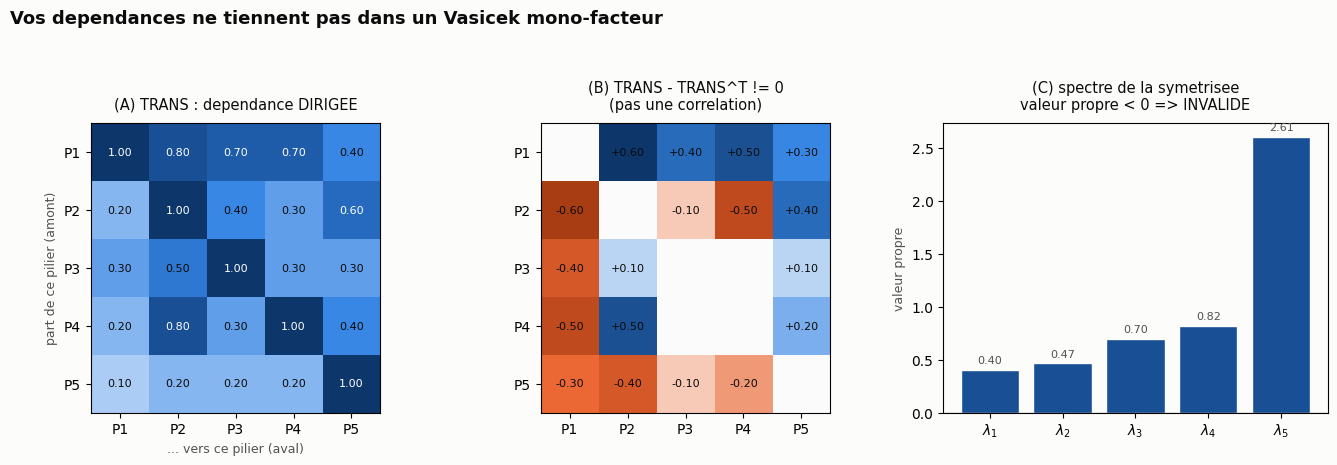

Write the Python code that produced this figure. (Note: this script raises an exception after producing the figure.)
#!/usr/bin/env python3
# -*- coding: utf-8 -*-
"""
01 : Pourquoi il faut revoir Merton-Vasicek DE ZERO.

On montre, chiffres a l'appui, que la dependance dirigee entre piliers (matrice
TRANS du modele qualitatif) ne peut PAS etre representee par un modele a facteur
gaussien :

  (A) TRANS est ASYMETRIQUE  -> ce n'est meme pas une matrice de correlation. TIENT.
  (B) Sa symetrisee est-elle semi-definie positive ? -> ELLE L'EST. Argument FAUX,
      corrige le 2026-07-21 : la symetrisee est une correlation parfaitement valide
      et la ramener a une correlation coute une distortion NULLE.
  (C) Un facteur unique impose Corr(i,k) >= Corr(i,j)*Corr(j,k) (transitivite) ;
      cette contrainte est-elle violee ? -> ZERO violation, et le meilleur facteur
      unique ajuste avec un RMSE de 0,05. Argument FAUX, corrige le 2026-07-21.

ATTENTION. Ce script imprimait auparavant (B) et (C) comme des conclusions CODEES EN
DUR, contredites par ses propres chiffres affiches juste au-dessus. Les deux affirmations
ont ete retirees du memoire. Seul (A) subsiste, et il est presque tautologique : c'est la
DIRECTION qui echappe a une correlation, pas l'intensite.

CE QUI REMPLACE (B) et (C) : la DEPENDANCE A L'ORDRE, demontree et verifiee par le
script 32 (22 ensembles sur 26 changent de criticite selon l'ordre, ecart jusqu'a 6
points sur 10). Aucune fonction d'ENSEMBLE, donc aucune copule et aucun score additif,
ne peut la reproduire, puisque toutes sont invariantes par permutation. C'est un enonce
plus solide que la non-transitivite, et il exclut exactement les memes concurrents.

Sortie : diagnostics imprimes + figure G1_non_transitivite.png
"""

import os
import numpy as np
from scipy.optimize import minimize
import matplotlib as mpl
import matplotlib.pyplot as plt

# ---------------------------------------------------------------- la dependance dirigee (TRANS)
PILIERS = {1: "P1", 2: "P2", 3: "P3", 4: "P4", 5: "P5"}
IDX = [1, 2, 3, 4, 5]
TRANS = {
    1: {2: 0.80, 3: 0.70, 4: 0.70, 5: 0.40},
    2: {1: 0.20, 3: 0.40, 4: 0.30, 5: 0.60},
    3: {1: 0.30, 2: 0.50, 4: 0.30, 5: 0.30},
    4: {1: 0.20, 2: 0.80, 3: 0.30, 5: 0.40},
    5: {1: 0.10, 2: 0.20, 3: 0.20, 4: 0.20},
}

n = len(IDX)
T = np.eye(n)
for a in IDX:
    for b, v in TRANS[a].items():
        T[IDX.index(a), IDX.index(b)] = v

# ---------------------------------------------------------------- (A) asymetrie
ASym = T - T.T
asym_fro = np.linalg.norm(ASym, "fro")
frob_T = np.linalg.norm(T - np.eye(n), "fro")
print("=" * 68)
print("(A) ASYMETRIE : une correlation est SYMETRIQUE par definition")
print("=" * 68)
print(f"  ||TRANS - TRANS^T||_F = {asym_fro:.3f}   (0 = symetrique)")
print(f"  rapport asymetrie/intensite = {asym_fro/frob_T:.1%}")
worst = []
for i in range(n):
    for j in range(i + 1, n):
        d = abs(T[i, j] - T[j, i])
        worst.append((d, IDX[i], IDX[j], T[i, j], T[j, i]))
worst.sort(reverse=True)
for d, i, j, tij, tji in worst[:3]:
    print(f"    P{i}->P{j} = {tij:.2f}  mais  P{j}->P{i} = {tji:.2f}   (ecart {d:.2f})")
print("  => la propagation a un SENS ; aucune matrice de correlation ne l'encode.\n")

# ---------------------------------------------------------------- (B) symetrisee non-PSD
S = (T + T.T) / 2
np.fill_diagonal(S, 1.0)
eigvals = np.linalg.eigvalsh(S)
print("=" * 68)
print("(B) LA SYMETRISEE EST-ELLE UNE CORRELATION VALIDE ?")
print("=" * 68)
print("  valeurs propres de la symetrisee :", np.round(eigvals, 3))
print(f"  valeur propre minimale = {eigvals.min():.3f}"
      f"   ({'< 0 => INVALIDE' if eigvals.min() < 0 else '>= 0 => matrice VALIDE'})")

# projection sur la correlation la plus proche (clipping spectral + renorm diag)
w, V = np.linalg.eigh(S)
w_clip = np.clip(w, 1e-8, None)
S_psd = V @ np.diag(w_clip) @ V.T
d = np.sqrt(np.diag(S_psd))
S_psd = S_psd / np.outer(d, d)
distortion = np.linalg.norm(S_psd - S, "fro")
print(f"  distortion pour la rendre valide = {distortion:.3f} "
      f"({distortion/np.linalg.norm(S,'fro'):.1%} de la matrice)")
if eigvals.min() < 0:
    print("  => forcer une correlation gaussienne DEFORME deja la dependance.\n")
else:
    print("  => RESULTAT NEGATIF, a assumer : la symetrisee EST semi-definie positive,")
    print("     donc c'est une matrice de correlation parfaitement valide, et la ramener")
    print("     a une correlation ne coute AUCUNE distortion. L'argument (B) ne tient")
    print("     pas et ne doit pas etre repris dans le memoire. Ce qui reste vrai est")
    print("     (A) : la matrice DIRIGEE, elle, est asymetrique, donc ce n'est pas une")
    print("     correlation. C'est la direction qui echappe, pas l'intensite.\n")

# ---------------------------------------------------------------- (C) non-transitivite
print("=" * 68)
print("(C) NON-TRANSITIVITE : un facteur unique impose r_ik >= r_ij * r_jk")
print("=" * 68)
# best single-factor loadings a_i : minimise sum_{i<j} (a_i a_j - S_ij)^2
iu = np.triu_indices(n, 1)


def loss(a):
    R = np.outer(a, a)
    return np.sum((R[iu] - S[iu]) ** 2)


res = minimize(loss, x0=np.full(n, 0.6), bounds=[(0.01, 0.999)] * n)
a = res.x
R1 = np.outer(a, a)
rmse = np.sqrt(np.mean((R1[iu] - S[iu]) ** 2))
print(f"  meilleur facteur unique : chargements a = {np.round(a,2)}")
print(f"  RMSE du mono-facteur sur la dependance = {rmse:.3f}")

violations = []
for i in range(n):
    for j in range(n):
        for k in range(n):
            if len({i, j, k}) < 3:
                continue
            lhs, rhs = S[i, k], S[i, j] * S[j, k]
            if lhs < rhs - 1e-9:
                violations.append((rhs - lhs, IDX[i], IDX[j], IDX[k], lhs, rhs))
violations.sort(reverse=True)
print(f"  triples violant la transitivite du mono-facteur : {len(violations)}")
for gap, i, j, k, lhs, rhs in violations[:4]:
    print(f"    r(P{i},P{k})={lhs:.2f} < r(P{i},P{j})*r(P{j},P{k})={rhs:.2f}"
          f"   (P{i}~P{j} et P{j}~P{k} forts, mais P{i}~P{k} faible)")
if violations:
    print("  => correlations NON TRANSITIVES : impossibles sous un facteur unique.\n")
else:
    print(f"  => RESULTAT NEGATIF, a assumer : ZERO violation, et le meilleur facteur")
    print(f"     unique ajuste la dependance avec un RMSE de {rmse:.3f}. La transitivite")
    print("     n'est donc PAS violee, et l'argument (C) ne doit pas etre repris.")
    print("     L'enonce correct, verifie par le script 32, est la DEPENDANCE A L'ORDRE :")
    print("     la criticite d'une chaine change selon l'ordre des piliers (22 ensembles")
    print("     sur 26, ecart jusqu'a 6 points sur 10), ce qu'aucune fonction d'ensemble,")
    print("     donc aucune copule ni aucun score additif, ne peut reproduire.\n")

# ---------------------------------------------------------------- figure G1
mpl.rcParams.update({
    "font.family": ["DejaVu Sans", "Segoe UI", "sans-serif"],
    "figure.facecolor": "#fcfcfb", "axes.facecolor": "#fcfcfb",
    "savefig.facecolor": "#fcfcfb",
})
INK, INK2, MUTED, GRID = "#0b0b0b", "#52514e", "#898781", "#e1e0d9"
ACCENT = "#eb6834"
BLUES = ["#cde2fb", "#86b6ef", "#3987e5", "#256abf", "#184f95", "#0d366b"]
SEQ = mpl.colors.LinearSegmentedColormap.from_list("b", BLUES)
DIV = mpl.colors.LinearSegmentedColormap.from_list(
    "d", ["#a83c12", "#eb6834", "#fcfcfb", "#3987e5", "#0d366b"])
labels = [PILIERS[i] for i in IDX]

fig, axes = plt.subplots(1, 3, figsize=(13.6, 4.5))

# panneau A : TRANS dirigee
ax = axes[0]
im = ax.imshow(T, cmap=SEQ, vmin=0, vmax=1)
for i in range(n):
    for j in range(n):
        ax.text(j, i, f"{T[i,j]:.2f}", ha="center", va="center", fontsize=8,
                color="#fff" if T[i, j] > 0.5 else INK)
ax.set_xticks(range(n)); ax.set_xticklabels(labels)
ax.set_yticks(range(n)); ax.set_yticklabels(labels)
ax.set_xlabel("... vers ce pilier (aval)", color=INK2, fontsize=9)
ax.set_ylabel("part de ce pilier (amont)", color=INK2, fontsize=9)
ax.set_title("(A) TRANS : dependance DIRIGEE", fontsize=10.5, color=INK, pad=10)

# panneau B : asymetrie
ax = axes[1]
m = np.abs(ASym).max()
im2 = ax.imshow(ASym, cmap=DIV, vmin=-m, vmax=m)
for i in range(n):
    for j in range(n):
        if abs(ASym[i, j]) > 1e-9:
            ax.text(j, i, f"{ASym[i,j]:+.2f}", ha="center", va="center",
                    fontsize=8, color=INK)
ax.set_xticks(range(n)); ax.set_xticklabels(labels)
ax.set_yticks(range(n)); ax.set_yticklabels(labels)
ax.set_title(f"(B) TRANS - TRANS^T != 0\n(pas une correlation)",
             fontsize=10.5, color=INK, pad=10)

# panneau C : spectre de la symetrisee
ax = axes[2]
colors = [ACCENT if e < 0 else BLUES[4] for e in eigvals]
ax.bar(range(n), eigvals, color=colors, edgecolor="#fcfcfb")
ax.axhline(0, color=INK, lw=0.8)
for i, e in enumerate(eigvals):
    ax.text(i, e + (0.04 if e >= 0 else -0.04), f"{e:.2f}", ha="center",
            va="bottom" if e >= 0 else "top", fontsize=8,
            color=ACCENT if e < 0 else INK2)
ax.set_xticks(range(n)); ax.set_xticklabels([f"$\\lambda_{i+1}$" for i in range(n)])
ax.set_title("(C) spectre de la symetrisee\nvaleur propre < 0 => INVALIDE",
             fontsize=10.5, color=INK, pad=10)
ax.set_ylabel("valeur propre", color=INK2, fontsize=9)

fig.suptitle("Vos dependances ne tiennent pas dans un Vasicek mono-facteur",
             fontsize=13, fontweight="bold", color=INK, x=0.02, ha="left", y=0.99)
fig.tight_layout(rect=[0, 0, 1, 0.94])

outdir = os.path.dirname(os.path.dirname(os.path.abspath(__file__)))
figdir = os.path.join(outdir, "figures")
os.makedirs(figdir, exist_ok=True)
path = os.path.join(figdir, "G1_non_transitivite.png")
fig.savefig(path, dpi=200, bbox_inches="tight")
print("figure ecrite :", path)
